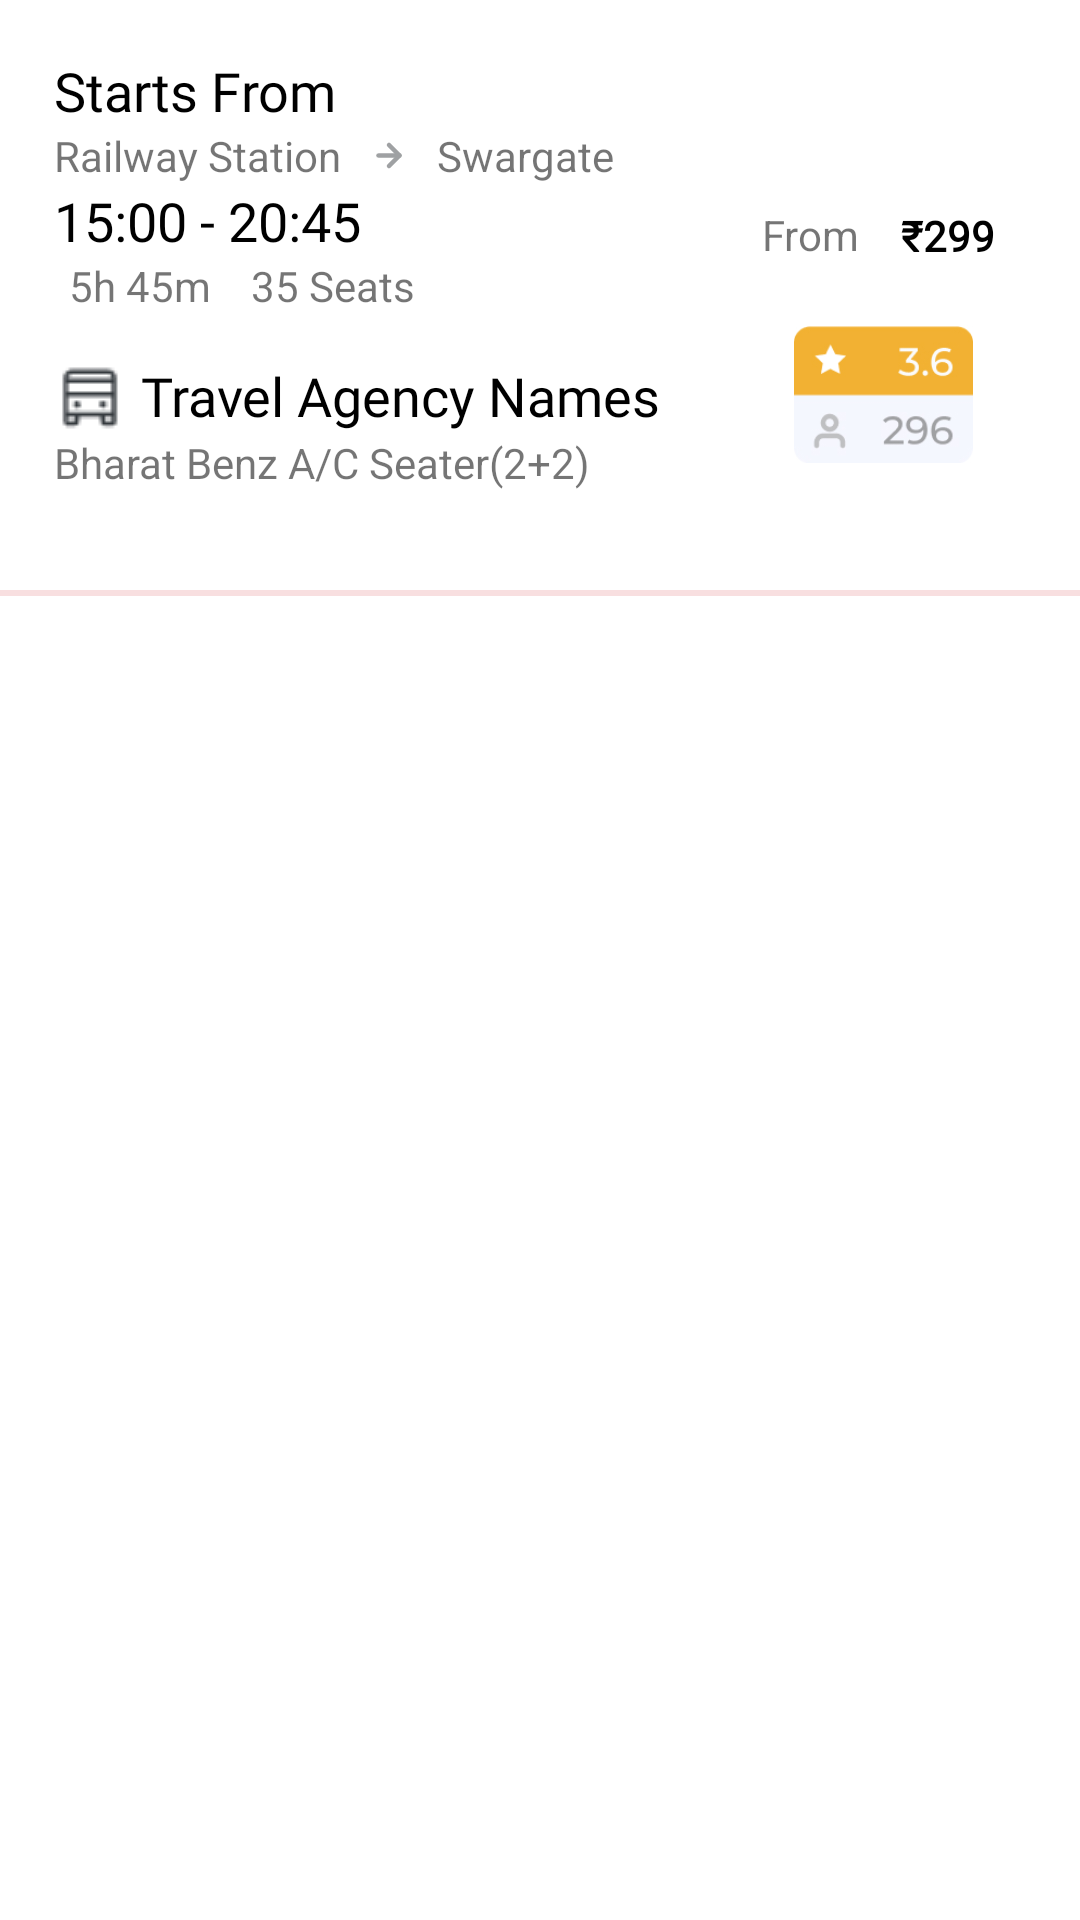

Reconstruct the res/layout file that produces this screen, plus the resources it refers to.
<!-- AndroidManifest.xml: application theme Theme.TravelBus -->
<!-- res/layout/itemlayout_bus.xml -->
<?xml version="1.0" encoding="utf-8"?>
<LinearLayout xmlns:android="http://schemas.android.com/apk/res/android"
    xmlns:app="http://schemas.android.com/apk/res-auto"
    android:id="@+id/busBookingCard"
    android:layout_width="match_parent"
    android:layout_height="wrap_content"
    android:orientation="vertical">

    <androidx.constraintlayout.widget.ConstraintLayout
        android:layout_width="match_parent"
        android:padding="18dp"
        android:layout_height="wrap_content">

    <TextView
        android:id="@+id/tvStartsfrom"
        android:layout_width="wrap_content"
        android:layout_height="wrap_content"
        android:fontFamily="@font/montserrat"
        android:text="Starts From "
        android:textColor="@color/black"
        android:textSize="18dp"
        app:layout_constraintStart_toStartOf="parent"
        app:layout_constraintTop_toTopOf="parent" />

    <TextView
        android:id="@+id/tvBusBoarding"
        android:layout_width="wrap_content"
        android:layout_height="wrap_content"
        android:layout_marginRight="10dp"
        android:text="Railway Station"
        app:layout_constraintStart_toStartOf="parent"
        app:layout_constraintTop_toBottomOf="@id/tvStartsfrom" />

    <ImageView
        android:id="@+id/ivBusDestination"
        android:layout_width="wrap_content"
        android:layout_height="wrap_content"
        android:layout_marginStart="10dp"
        android:src="@drawable/forward_arrow"
        android:drawablePadding="10dp"
        app:layout_constraintBottom_toBottomOf="@id/tvBusBoarding"
        app:layout_constraintStart_toEndOf="@id/tvBusBoarding"
        app:layout_constraintTop_toBottomOf="@id/tvStartsfrom" />

    <TextView
        android:id="@+id/tvBusDestination"
        android:layout_width="wrap_content"
        android:layout_height="wrap_content"
        android:layout_marginStart="10dp"
        android:drawablePadding="10dp"
        android:text="Swargate"
        app:layout_constraintStart_toEndOf="@id/ivBusDestination"
        app:layout_constraintTop_toBottomOf="@id/tvStartsfrom" />


    <TextView
        android:id="@+id/tvDepArrTime"
        android:layout_width="wrap_content"
        android:layout_height="wrap_content"
        android:textSize="18dp"
        android:textColor="@color/black"
        android:fontFamily="@font/montserrat"
        android:text="15:00 - 20:45"
        app:layout_constraintStart_toStartOf="parent"
        app:layout_constraintTop_toBottomOf="@id/tvBusBoarding" />

    <TextView
        android:id="@+id/tvTotalTime"
        android:layout_width="wrap_content"
        android:layout_height="wrap_content"
        android:paddingHorizontal="5dp"
        android:text="5h 45m "
        app:layout_constraintStart_toStartOf="parent"
        app:layout_constraintTop_toBottomOf="@id/tvDepArrTime" />

    <TextView
        android:id="@+id/tvNoOfSeats"
        android:layout_width="wrap_content"
        android:layout_height="wrap_content"
        android:paddingHorizontal="5dp"
        android:text="35 Seats"
        app:layout_constraintStart_toEndOf="@id/tvTotalTime"
        app:layout_constraintTop_toBottomOf="@id/tvDepArrTime" />

    <TextView
        android:id="@+id/tvBusName"
        android:layout_width="wrap_content"
        android:layout_height="wrap_content"
        android:fontFamily="@font/montserrat"
        android:text="Travel Agency Names"
        android:textColor="@color/black"
        android:textSize="18dp"
        android:maxLines="1"
        android:layout_marginTop="15dp"
        android:drawablePadding="5dp"
        android:drawableStart="@drawable/select_boarding"
        app:layout_constraintStart_toStartOf="parent"
        app:layout_constraintTop_toBottomOf="@id/tvTotalTime"/>

    <TextView
        android:id="@+id/tvBusDesc"
        android:layout_width="220dp"
        android:layout_height="wrap_content"
        android:ellipsize="end"
        android:maxLines="1"
        android:paddingBottom="15dp"
        app:layout_constraintTop_toBottomOf="@id/tvBusName"
        app:layout_constraintStart_toStartOf="parent"
        android:text="Bharat Benz A/C Seater(2+2)"/>

    <TextView
        android:id="@+id/tvFrom"
        android:layout_width="wrap_content"
        android:layout_height="wrap_content"
        android:layout_marginEnd="52dp"
        android:text="From "
        android:layout_marginRight="5dp"
        app:layout_constraintBottom_toBottomOf="parent"
        app:layout_constraintEnd_toEndOf="parent"
        app:layout_constraintTop_toTopOf="parent"
        app:layout_constraintVertical_bias="0.358" />

    <TextView
        android:id="@+id/tvPrise"
        android:layout_width="wrap_content"
        android:layout_height="17dp"
        android:layout_marginEnd="0dp"
        android:fontFamily="@font/montserrat"
        android:text="₹299"
        android:textColor="@color/black"
        android:textStyle="bold"
        android:layout_marginLeft="5dp"
        app:layout_constraintStart_toEndOf="@id/tvFrom"
        app:layout_constraintBottom_toBottomOf="parent"
        app:layout_constraintEnd_toEndOf="parent"
        app:layout_constraintTop_toTopOf="parent"
        app:layout_constraintVertical_bias="0.354" />

    <ImageView
        android:id="@+id/imageView"
        android:layout_width="63dp"
        android:layout_height="46dp"
        android:layout_marginEnd="16dp"
        app:layout_constraintBottom_toBottomOf="parent"
        app:layout_constraintEnd_toEndOf="parent"
        app:layout_constraintTop_toTopOf="parent"
        app:layout_constraintVertical_bias="0.788"
        app:srcCompat="@drawable/rating_img" />

    </androidx.constraintlayout.widget.ConstraintLayout>

    <View
        android:layout_width="match_parent"
        android:layout_height="2dp"
        android:background="#F8DFE0"
        />

</LinearLayout>
<!-- resources referenced by this layout -->
<resources>
  <color name="black">#FF000000</color>
  <!-- drawable forward_arrow (drawable) -->
  <vector xmlns:android="http://schemas.android.com/apk/res/android"
      android:width="12dp"
      android:height="13dp"
      android:viewportWidth="12"
      android:viewportHeight="13">
    <path
        android:pathData="M2.5,6.5H9.5"
        android:strokeLineJoin="round"
        android:strokeWidth="1.5"
        android:fillColor="#00000000"
        android:strokeColor="#9FA1A3"
        android:strokeLineCap="round"/>
    <path
        android:pathData="M6,3L9.5,6.5L6,10"
        android:strokeLineJoin="round"
        android:strokeWidth="1.5"
        android:fillColor="#00000000"
        android:strokeColor="#9FA1A3"
        android:strokeLineCap="round"/>
  </vector>
  <!-- drawable rating_img: jpg bitmap (drawable, 13510 bytes) -->
  <!-- drawable select_boarding: png bitmap (drawable, 571 bytes) -->
  <style name="Theme.TravelBus" parent="Theme.MaterialComponents.DayNight.NoActionBar">
          
          <item name="colorPrimary">@color/materialRed</item>
          <item name="colorPrimaryVariant">#c52d34</item>
          <item name="colorOnPrimary">@color/white</item>
          
          <item name="colorSecondary">@color/teal_200</item>
          <item name="colorSecondaryVariant">@color/teal_700</item>
          <item name="colorOnSecondary">@color/black</item>
          
          <item name="android:statusBarColor" tools:targetApi="l">?attr/colorPrimaryVariant</item>
          
  
      </style>
  <color name="materialRed">#D74E55</color>
  <color name="white">#FFFFFFFF</color>
  <color name="teal_200">#FF03DAC5</color>
  <color name="teal_700">#FF018786</color>
</resources>
